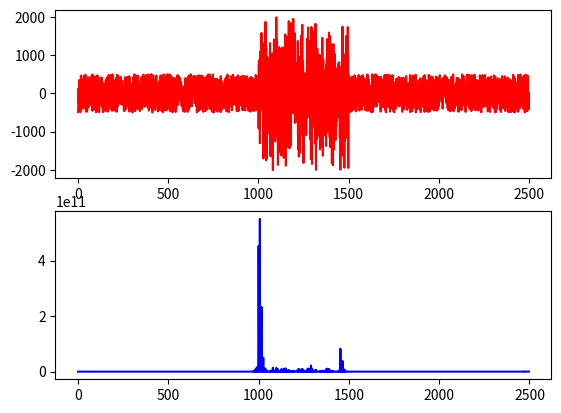

Reproduce this figure in Python.
import numpy as np
from random import randint
import matplotlib.pyplot as plt

### Signal test
trace = [randint(-500,500) for i in range(1000)]
trace.extend([randint(-2048,2048)*np.sin(i) for i in range(500)])
trace.extend([randint(-500,500) for i in range(1000)])

def MER(signal, ne=40):
    b = np.full(ne, np.mean(signal[1 : 2]))
    a = np.full(ne, np.mean(signal[-2 : -1]))
    msignal = np.concatenate((b, signal, a))
    carre = np.square(msignal)
    res = []

    for i in range(1+ne, len(signal)+ne-1):
        num = sum(carre[i : i+ne])
        deno = sum(carre[i-ne : i])
        ratio = num/deno
        mer_i = (np.abs(msignal[i])*ratio)**3
        res.append(mer_i)
    
    return res

def detection_MER(mer, seuil):
    t=0
    while mer[t] < seuil:
        t+=1
    return t

### Test
Mer = MER(trace)
print(detection_MER(Mer, np.max(Mer)/2))

### Affichage
plt.figure()
plt.subplot(2,1,1)
plt.plot(trace, color='r')
plt.subplot(2,1,2)
plt.plot(Mer, color='b')
plt.show()
